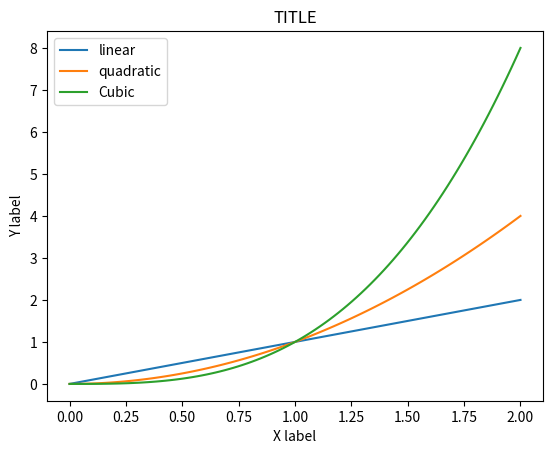

Generate this figure with matplotlib:
import matplotlib.pyplot as plt
import numpy as np

x = np.linspace(0,2,100)
plt.figure()
plt.title("TITLE")
plt.plot(x,x,label='linear')
plt.plot(x,x*x,label='quadratic')
plt.plot(x,x**3,label='Cubic')
plt.legend()
plt.xlabel('X label')
plt.ylabel('Y label')
plt.show()